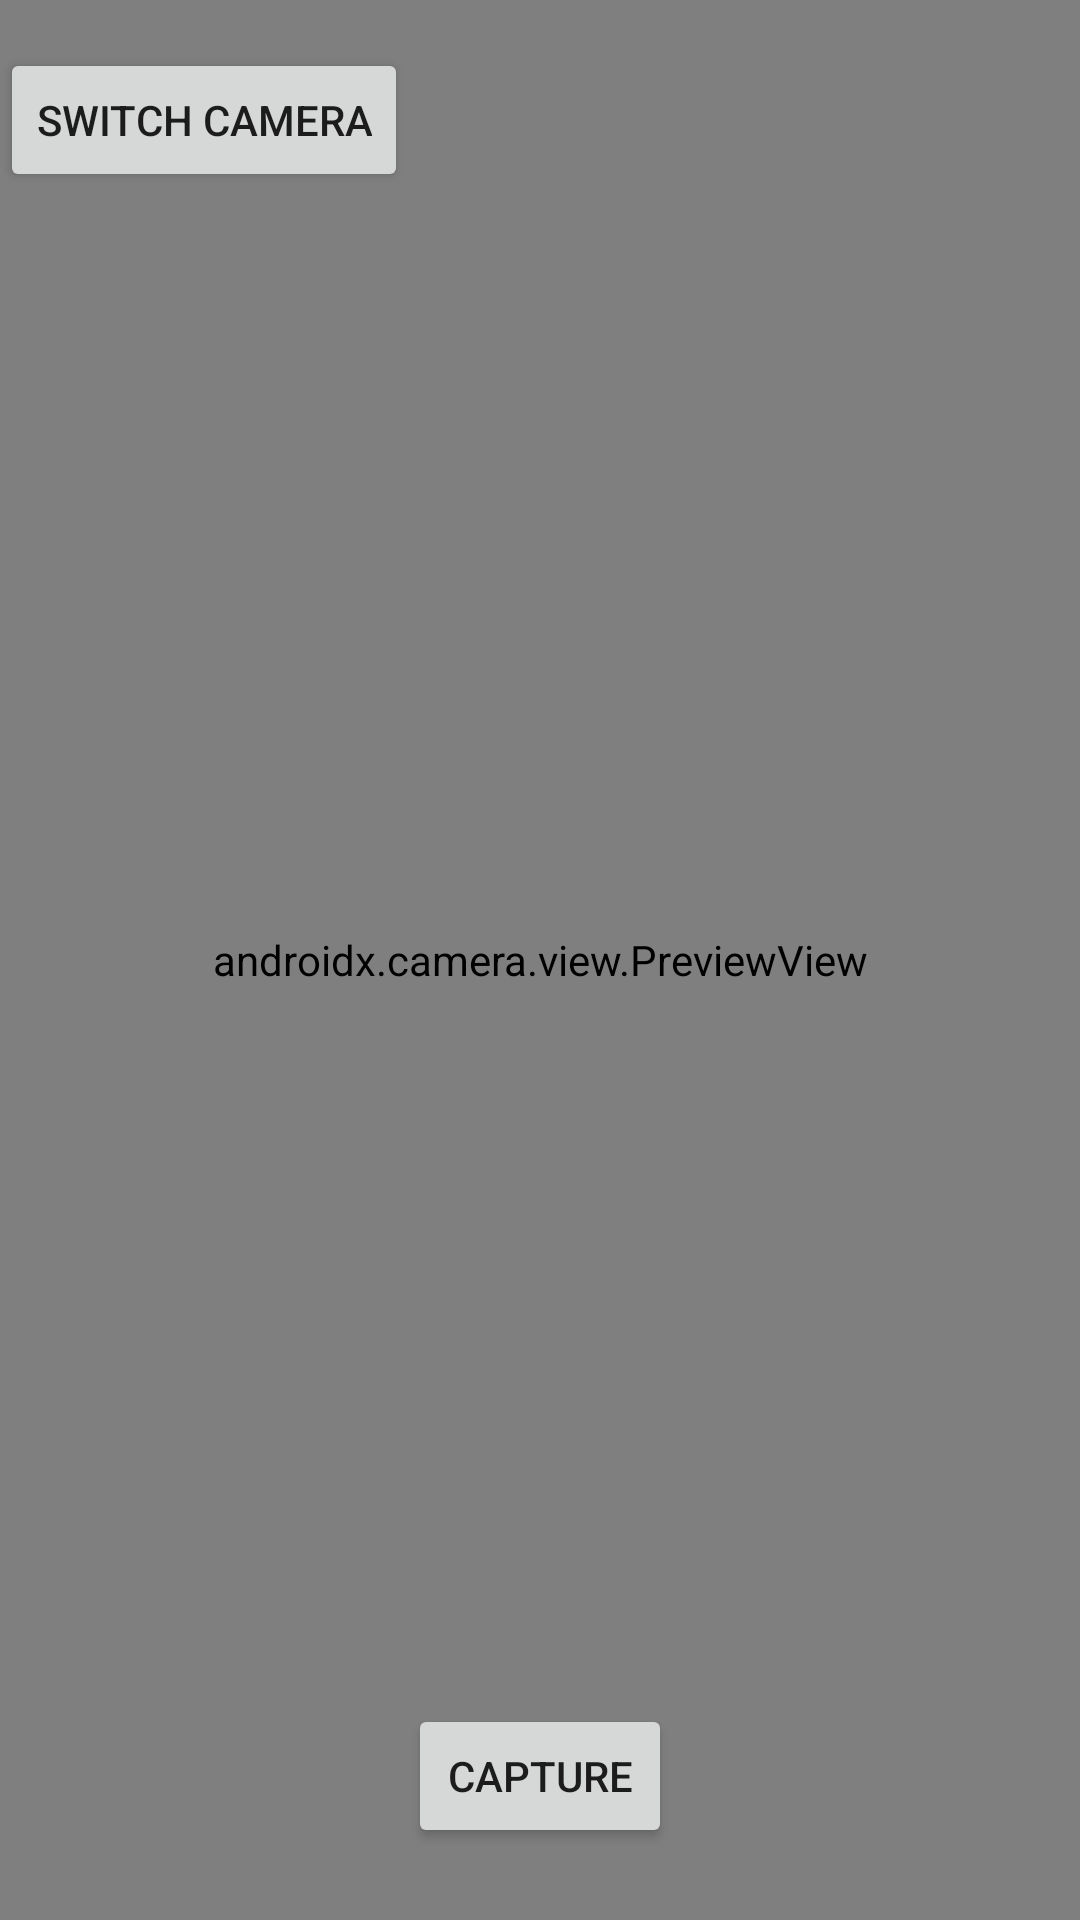

Write the Android layout XML for this screen, with the resource values it uses.
<!-- AndroidManifest.xml: activity theme Theme.Securaguardapp -->
<!-- res/layout/activity_face_capture.xml -->
<?xml version="1.0" encoding="utf-8"?>
<RelativeLayout xmlns:android="http://schemas.android.com/apk/res/android"
    android:layout_width="match_parent"
    android:layout_height="match_parent">

    
    <androidx.camera.view.PreviewView
        android:id="@+id/previewView"
        android:layout_width="match_parent"
        android:layout_height="match_parent" />

    
    <Button
        android:id="@+id/captureButton"
        android:layout_width="wrap_content"
        android:layout_height="wrap_content"
        android:text="Capture"
        android:layout_alignParentBottom="true"
        android:layout_centerHorizontal="true"
        android:layout_marginBottom="24dp" />


    <Button
        android:id="@+id/switchCameraButton"
        android:layout_width="wrap_content"
        android:layout_height="wrap_content"
        android:text="Switch Camera"
        android:layout_marginTop="16dp"
        android:layout_gravity="center" />

</RelativeLayout>
<!-- resources referenced by this layout -->
<resources>
  <style name="Theme.Securaguardapp" parent="Theme.MaterialComponents.DayNight.DarkActionBar">
          
          <item name="colorPrimary">@color/colorPrimary</item>
          <item name="colorPrimaryVariant">@color/colorPrimaryVariant</item>
          <item name="colorSecondary">@color/colorSecondary</item>
          <item name="android:statusBarColor">@color/colorPrimaryDark</item>
          <item name="android:windowBackground">@color/colorBackground</item>
          <item name="android:colorBackground">@color/colorBackground</item>
          <item name="colorOnPrimary">@color/colorOnPrimary</item>
          <item name="colorOnSecondary">@color/colorOnSecondary</item>
          <item name="colorOnBackground">@color/colorOnBackground</item>
      </style>
  <color name="colorPrimary">#3E2723</color>
  <color name="colorPrimaryVariant">#005FCB</color>
  <color name="colorSecondary">#6FCF97</color>
  <color name="colorPrimaryDark">#00499D</color>
  <color name="colorBackground">#F7FAFC</color>
  <color name="colorOnPrimary">#FFFFFF</color>
  <color name="colorOnSecondary">#FFFFFF</color>
  <color name="colorOnBackground">#2E3A59</color>
</resources>
